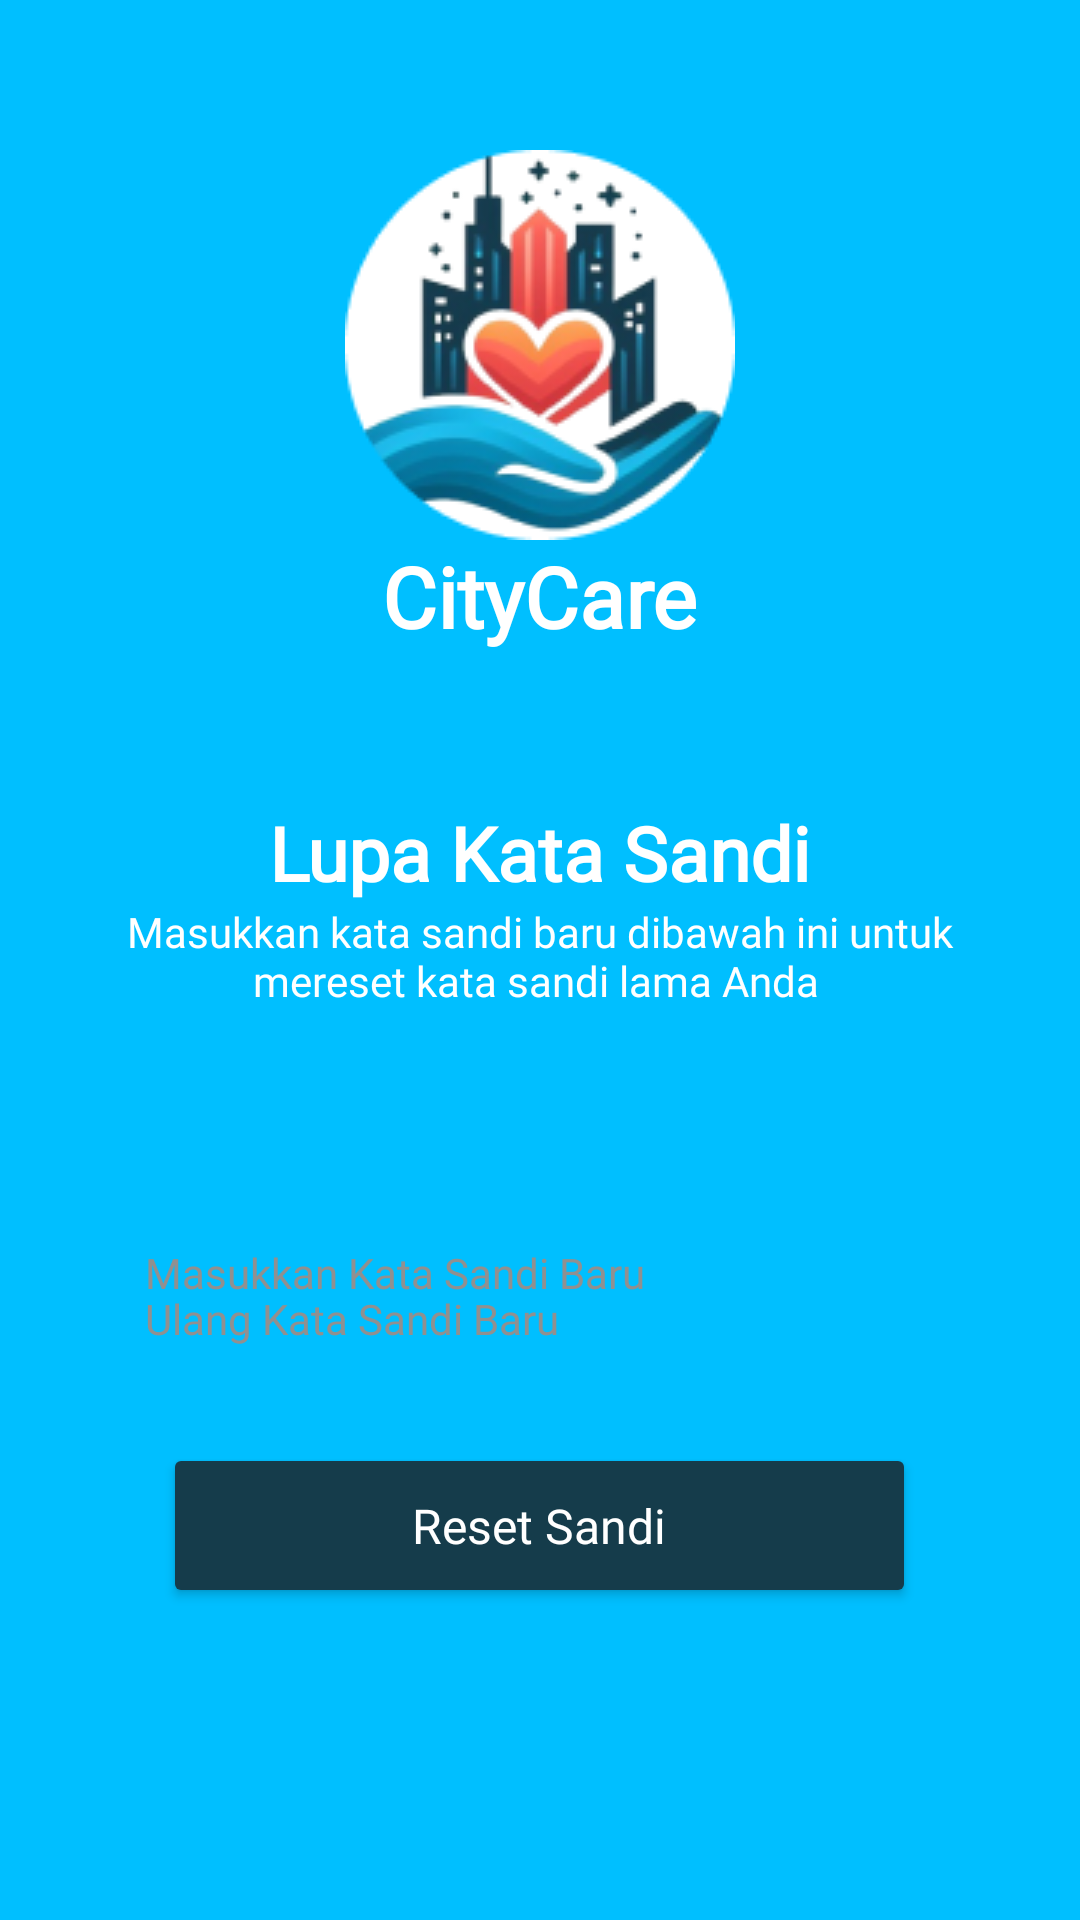

Produce the Android XML layout that renders to this screen, including the resource entries it uses.
<!-- AndroidManifest.xml: application theme Theme.ProyekAkhir -->
<!-- res/layout/activity_reset_sandi.xml -->
<?xml version="1.0" encoding="utf-8"?>
<LinearLayout xmlns:android="http://schemas.android.com/apk/res/android"
    xmlns:app="http://schemas.android.com/apk/res-auto"
    xmlns:tools="http://schemas.android.com/tools"
    android:layout_width="match_parent"
    android:layout_height="match_parent"
    android:background="@color/bir"
    android:orientation="vertical"
    android:layout_gravity="center"
    tools:context=".ResetSandi">

    <ImageView
        android:layout_width="wrap_content"
        android:layout_height="wrap_content"
        android:layout_gravity="center"
        android:layout_marginTop="50dp"
        android:src="@drawable/logo" />

    <TextView
        android:layout_width="wrap_content"
        android:layout_height="wrap_content"
        android:layout_gravity="center"
        android:fontFamily="@font/jak"
        android:text="CityCare"
        android:textColor="@color/white"
        android:textSize="28dp"
        android:textStyle="bold" />
    <TextView
        android:layout_width="wrap_content"
        android:layout_height="wrap_content"
        android:layout_gravity="center"
        android:layout_marginTop="50dp"
        android:text="Lupa Kata Sandi"
        android:fontFamily="@font/jak"
        android:textColor="@color/white"
        android:textSize="25dp"
        android:textStyle="bold" />

    <TextView
        android:layout_width="316dp"
        android:layout_height="wrap_content"
        android:fontFamily="@font/jak"
        android:layout_gravity="center"
        android:text="Masukkan kata sandi baru dibawah ini untuk mereset kata sandi lama Anda "
        android:textAlignment="center"
        android:textColor="@color/white"/>
    <EditText
        android:id="@+id/passwordbaru"
        android:layout_width="287dp"
        android:layout_height="32dp"
        android:layout_gravity="center"
        android:textColorHint="#909090"
        android:layout_marginTop="72dp"
        android:background="@drawable/email"
        android:fontFamily="@font/jak"
        android:hint="Masukkan Kata Sandi Baru"
        android:textColor="@color/black"
        android:paddingStart="12dp"
        android:inputType="textPassword"
        android:paddingRight="8dp"
        android:longClickable="false"
        android:textSize="14dp" />
    <ImageView
        android:id="@+id/hidee"
        android:layout_width="wrap_content"
        android:layout_height="wrap_content"
        android:src="@drawable/baseline_visibility_off_24"
        android:layout_gravity="end"
        android:layout_marginTop="-29dp"
        android:layout_marginEnd="70dp"
        android:onClick="togglePasswordVisibility"/>
    <EditText
        android:id="@+id/passwordbaru2"
        android:layout_width="287dp"
        android:layout_height="32dp"
        android:layout_gravity="center"
        android:textColorHint="#909090"
        android:layout_marginTop="12dp"
        android:background="@drawable/email"
        android:fontFamily="@font/jak"
        android:hint="Ulang Kata Sandi Baru"
        android:textColor="@color/black"
        android:paddingStart="12dp"
        android:inputType="textPassword"
        android:paddingRight="8dp"
        android:longClickable="false"
        android:textSize="14dp" />
    <ImageView
        android:id="@+id/hidee2"
        android:layout_width="wrap_content"
        android:layout_height="wrap_content"
        android:src="@drawable/baseline_visibility_off_24"
        android:layout_gravity="end"
        android:layout_marginTop="-29dp"
        android:layout_marginEnd="70dp"
        android:onClick="togglePasswordVisibility"/>
    <Button
        android:id="@+id/resetsandi"
        android:layout_width="251dp"
        android:layout_height="55dp"
        android:textAllCaps="false"
        android:layout_gravity="center"
        android:fontFamily="@font/jak"
        android:layout_marginTop="54dp"
        android:backgroundTint="#153C4B"
        android:text="Reset Sandi"
        android:textColor="@color/white"
        android:textSize="16dp"
        app:cornerRadius="15dp"/>
</LinearLayout>
<!-- resources referenced by this layout -->
<resources>
  <color name="bir">#00BFFF</color>
  <color name="black">#FF000000</color>
  <color name="white">#FFFFFFFF</color>
  <!-- drawable logo: png bitmap (drawable, 20978 bytes) -->
  <style name="Theme.ProyekAkhir" parent="Base.Theme.ProyekAkhir" />
  <style name="Base.Theme.ProyekAkhir" parent="Theme.MaterialComponents.NoActionBar">
           Customize your light theme here.
          <item name="colorPrimary">@color/ijo</item>
      </style>
  <color name="ijo">#153C4B</color>
</resources>
